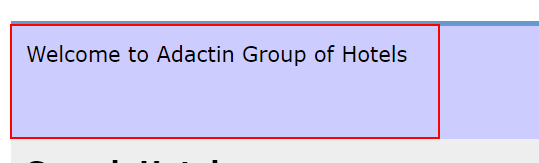
Workflow: TC110

Step 1: find the table cell in window 'Adactin.com - Search Hotel' (chrome.exe)

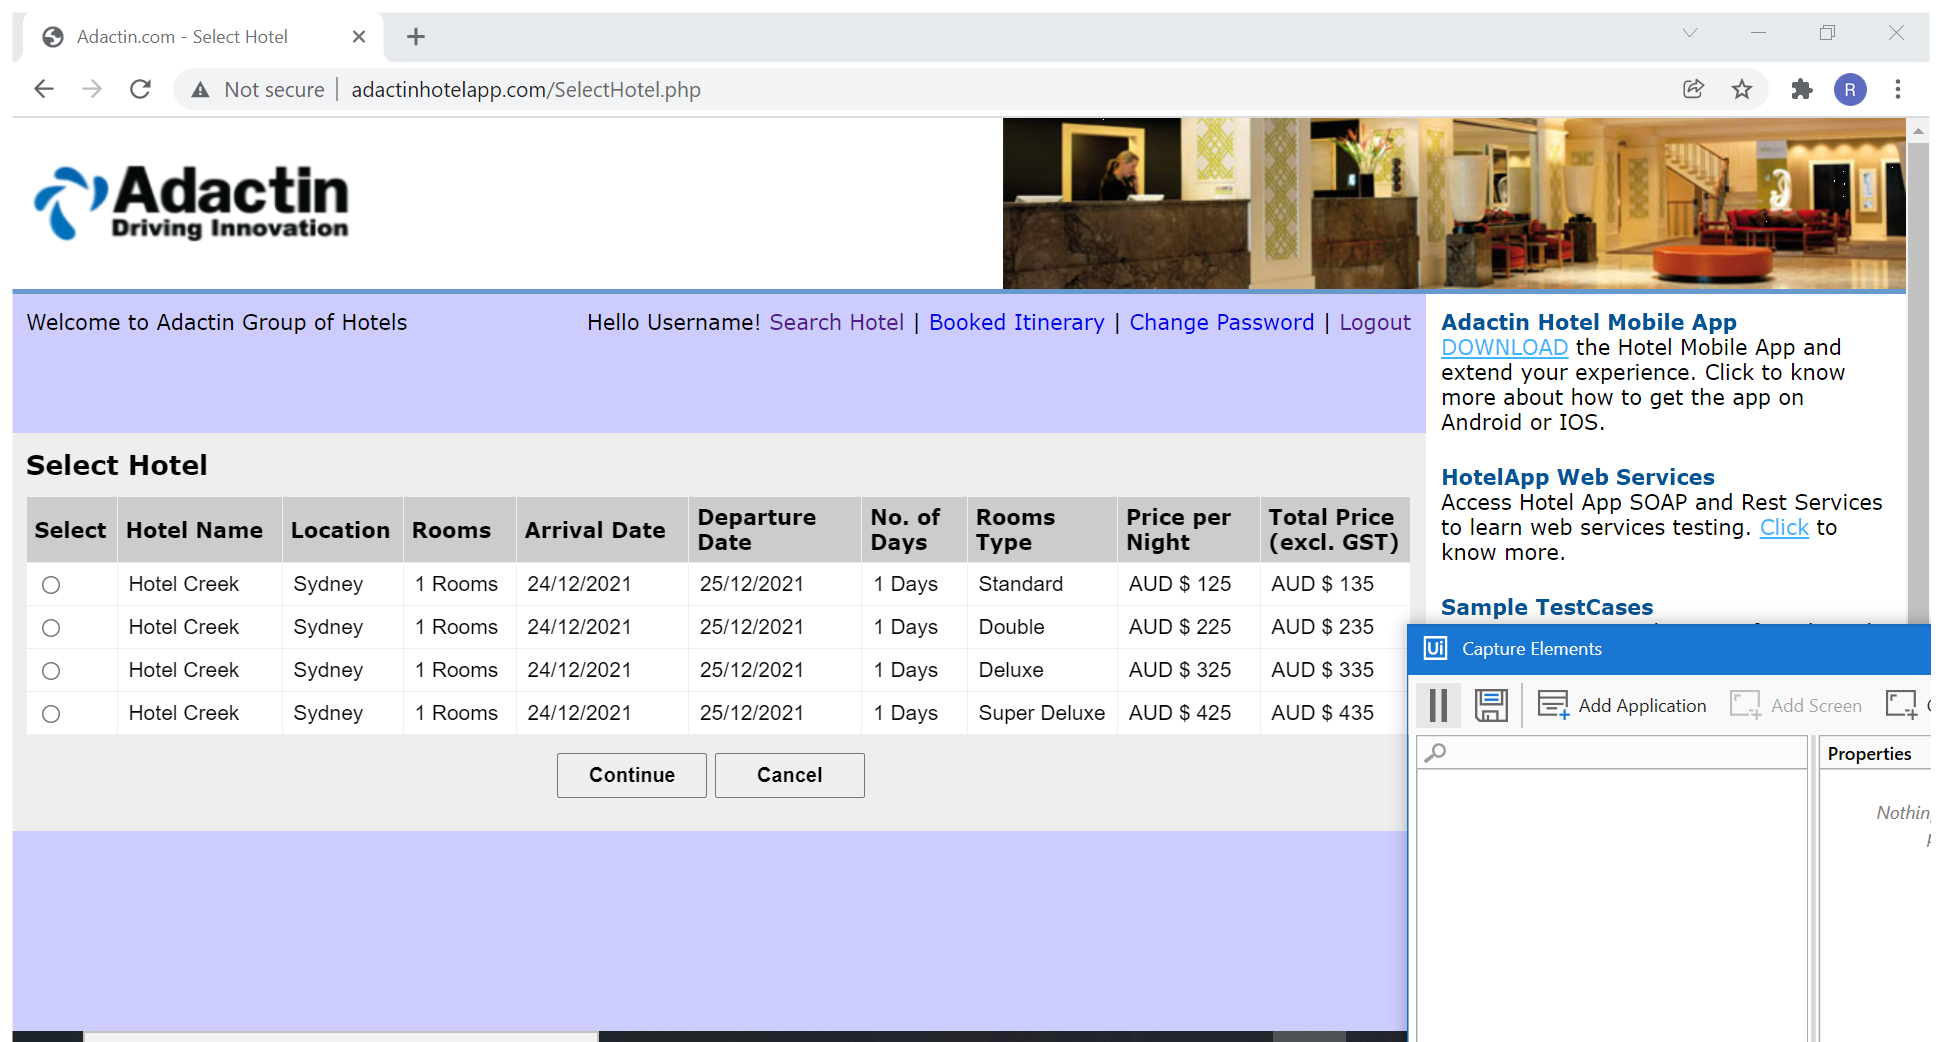
Step 2: Select Hotel in window 'Adactin.com - Select Hotel' (chrome.exe)

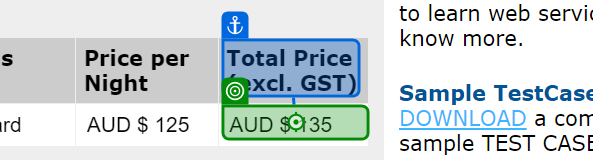
Step 3: get-text from 'Totalprice'

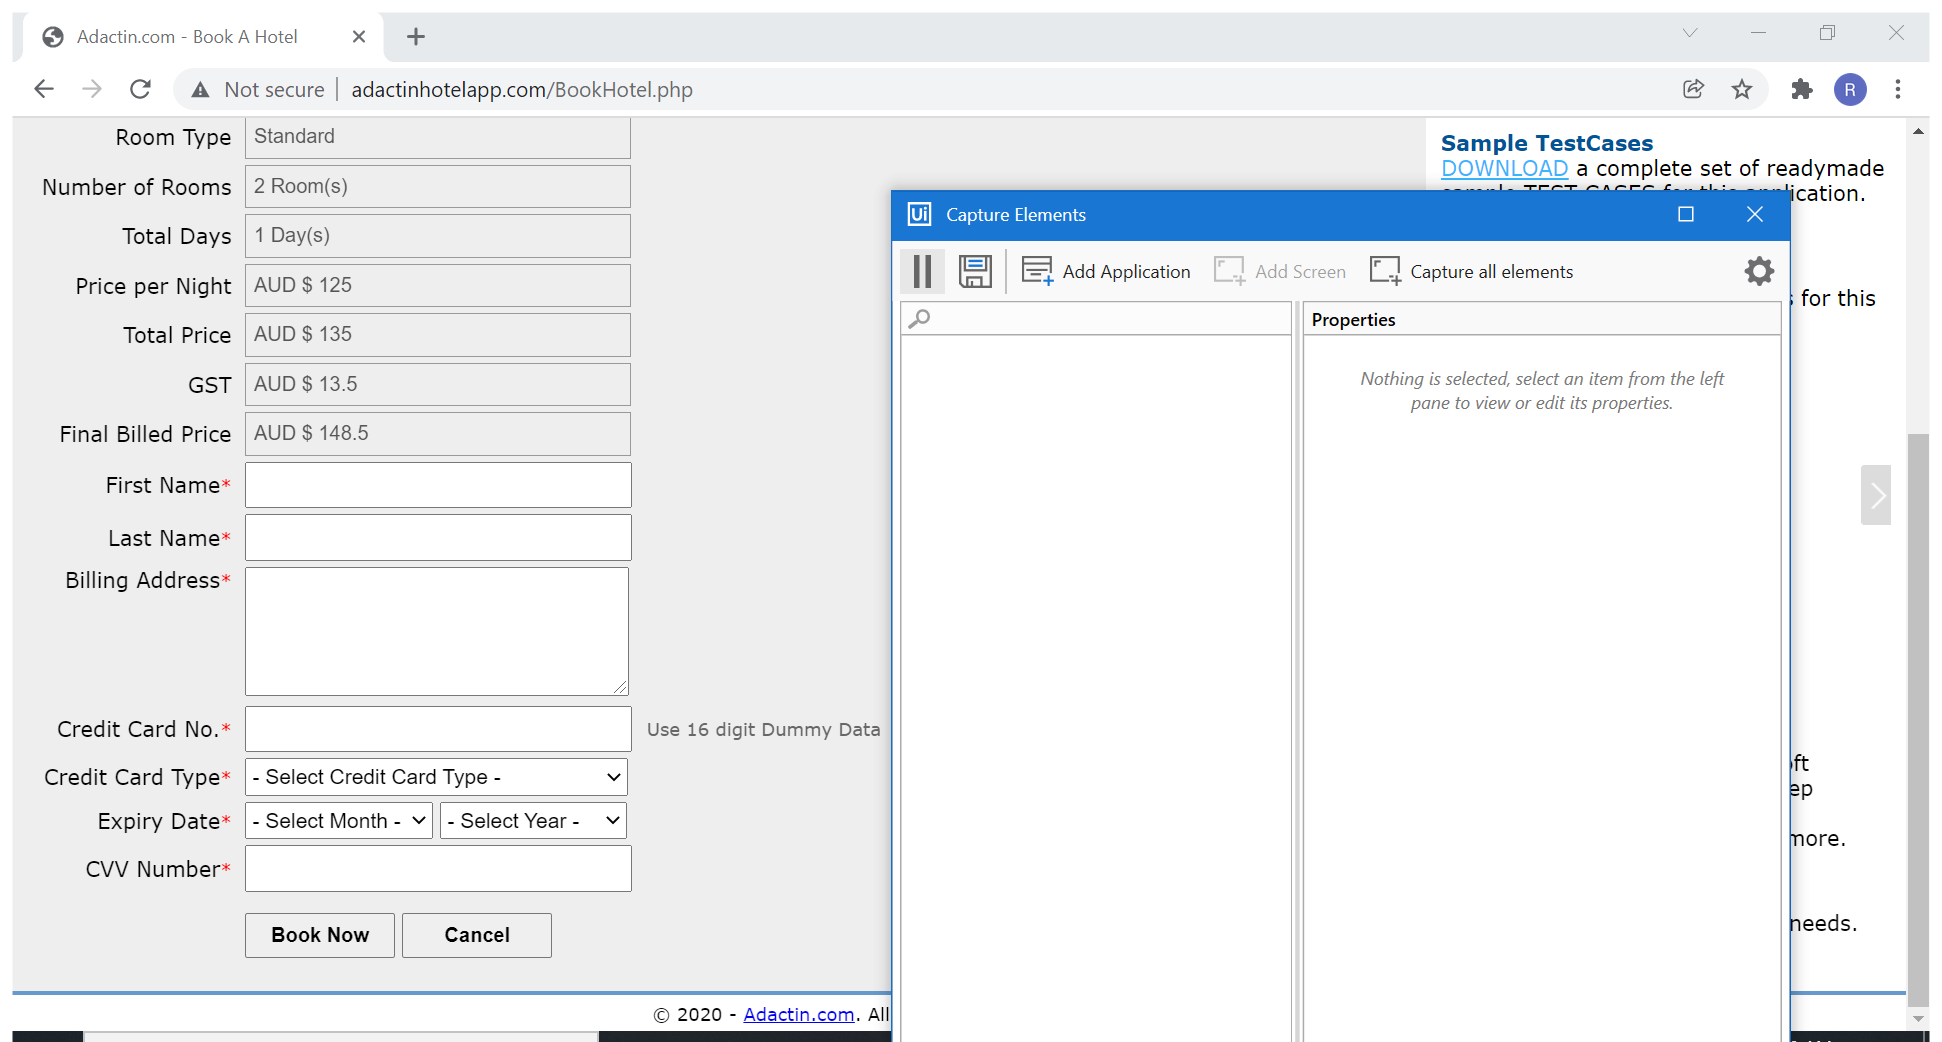
Step 4: BookNow in window 'Adactin.com - Book A Hotel' (chrome.exe)

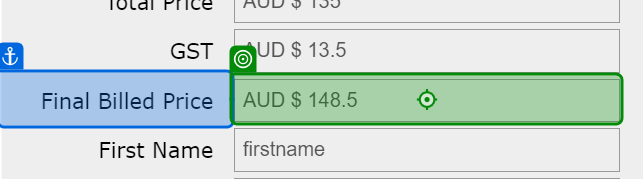
Step 5: get-text from 'Final Billed Price'

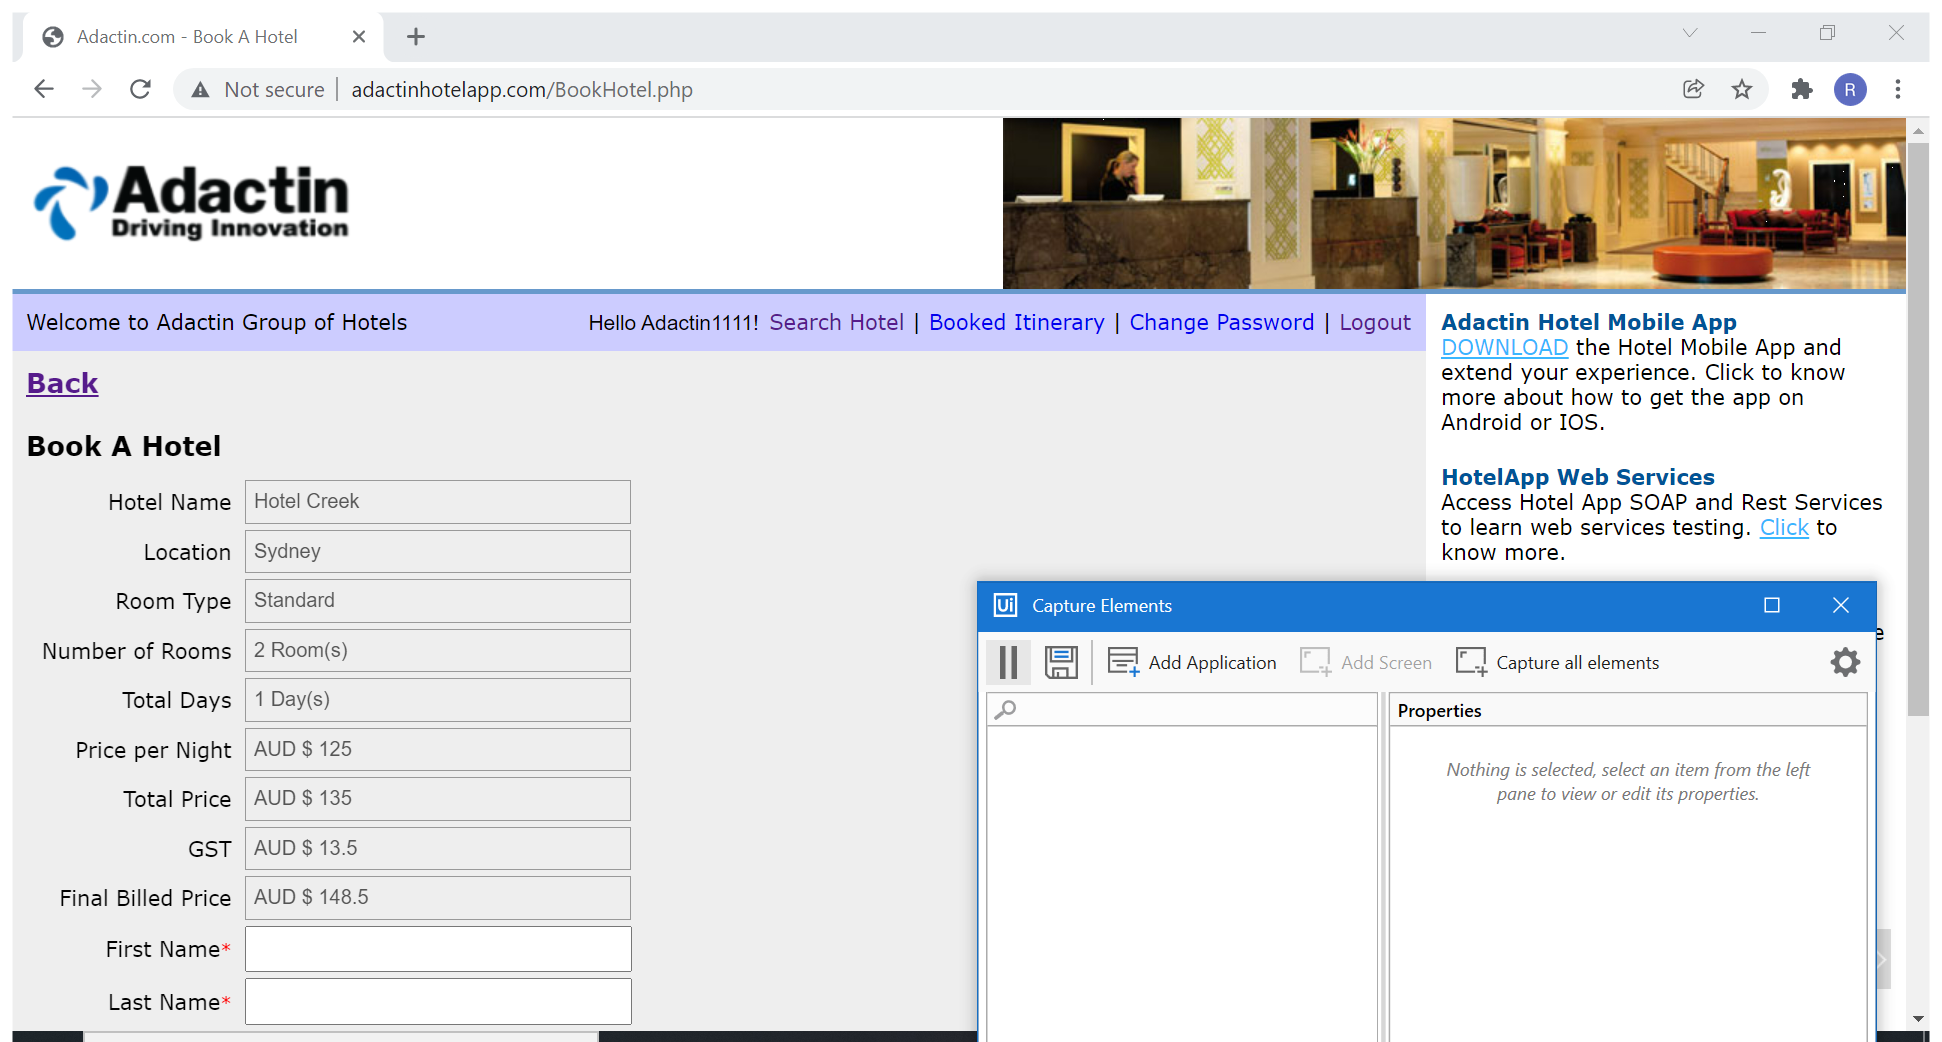
Step 6: Book A Hotel in window 'Adactin.com - Book A Hotel' (chrome.exe)

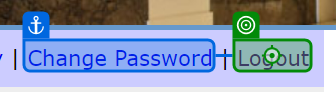
Step 7: click on 'Logout'

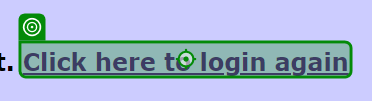
Step 8: click on 'ClickheretoLoginagain'